Run: headless pygame with SDL's dummy video driver; simulated clock (each Clock.tick advances the game by its frame time, no real sleeping); random seed 0; keys injected as events and as key.get_pressed() state; no mouse input.
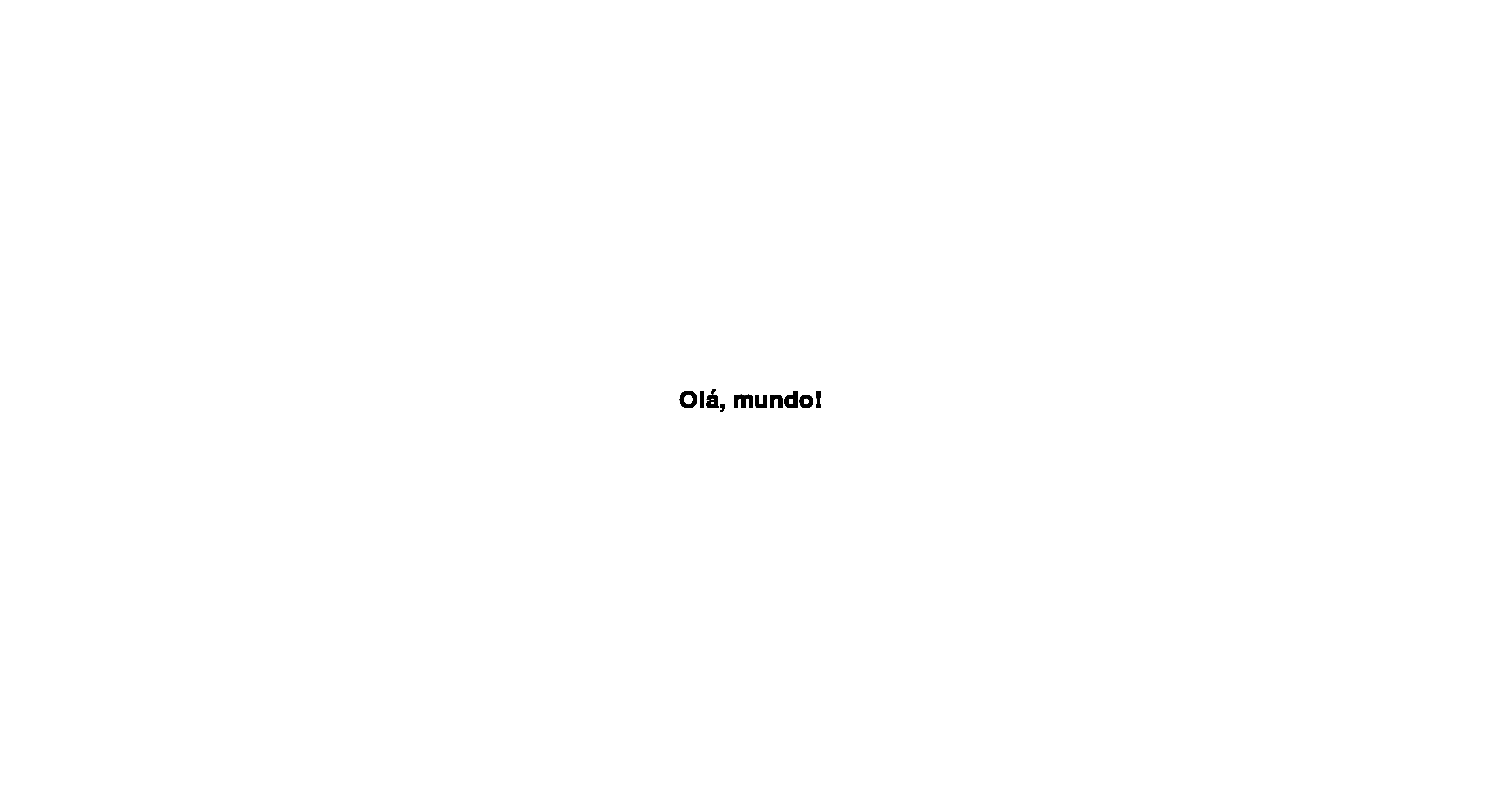
Frame 1 of 4 · flips 1–60 · no input
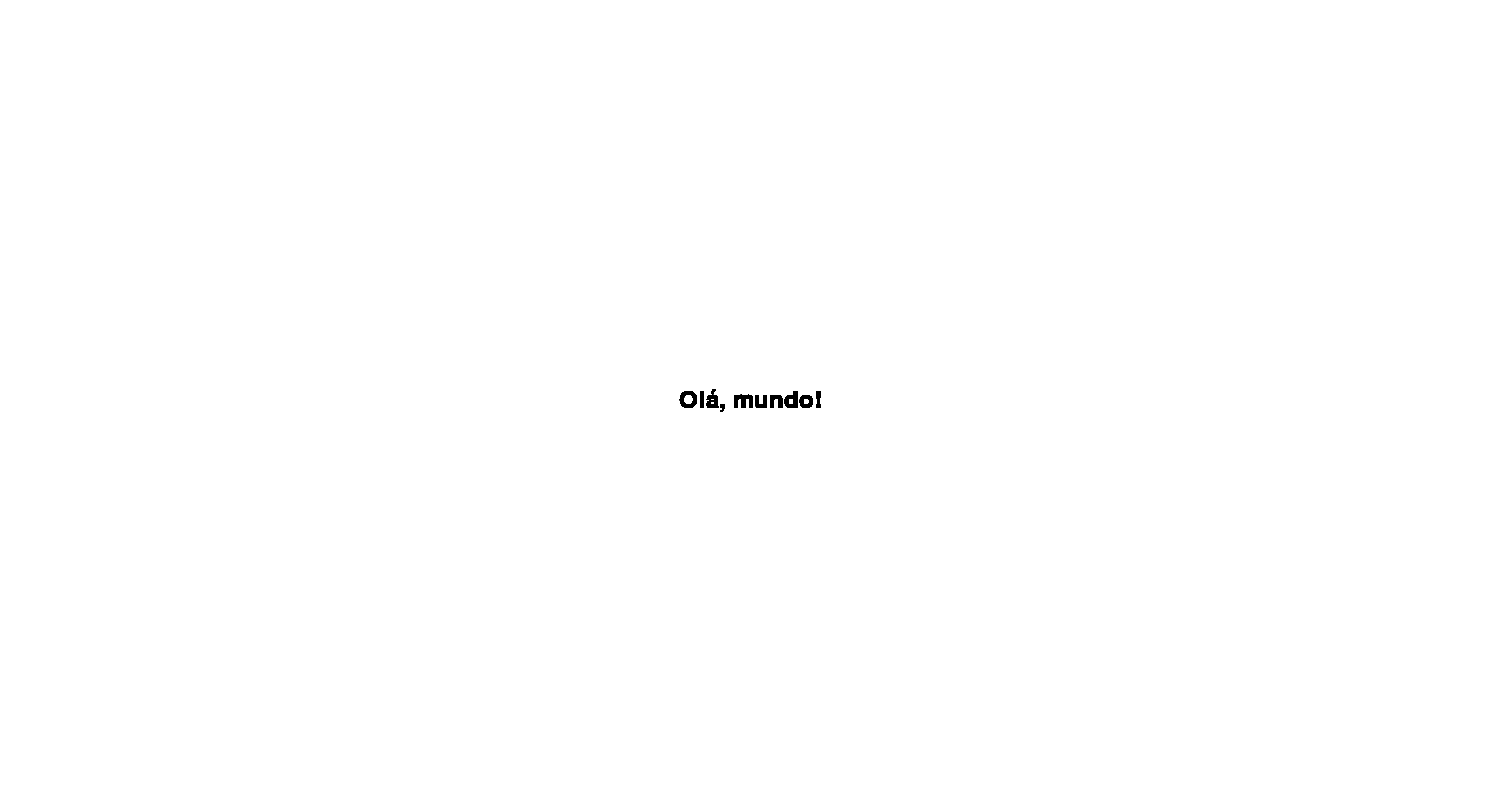
Frame 2 of 4 · flips 61–180 · tapped SPACE, RETURN · held RIGHT (→), D
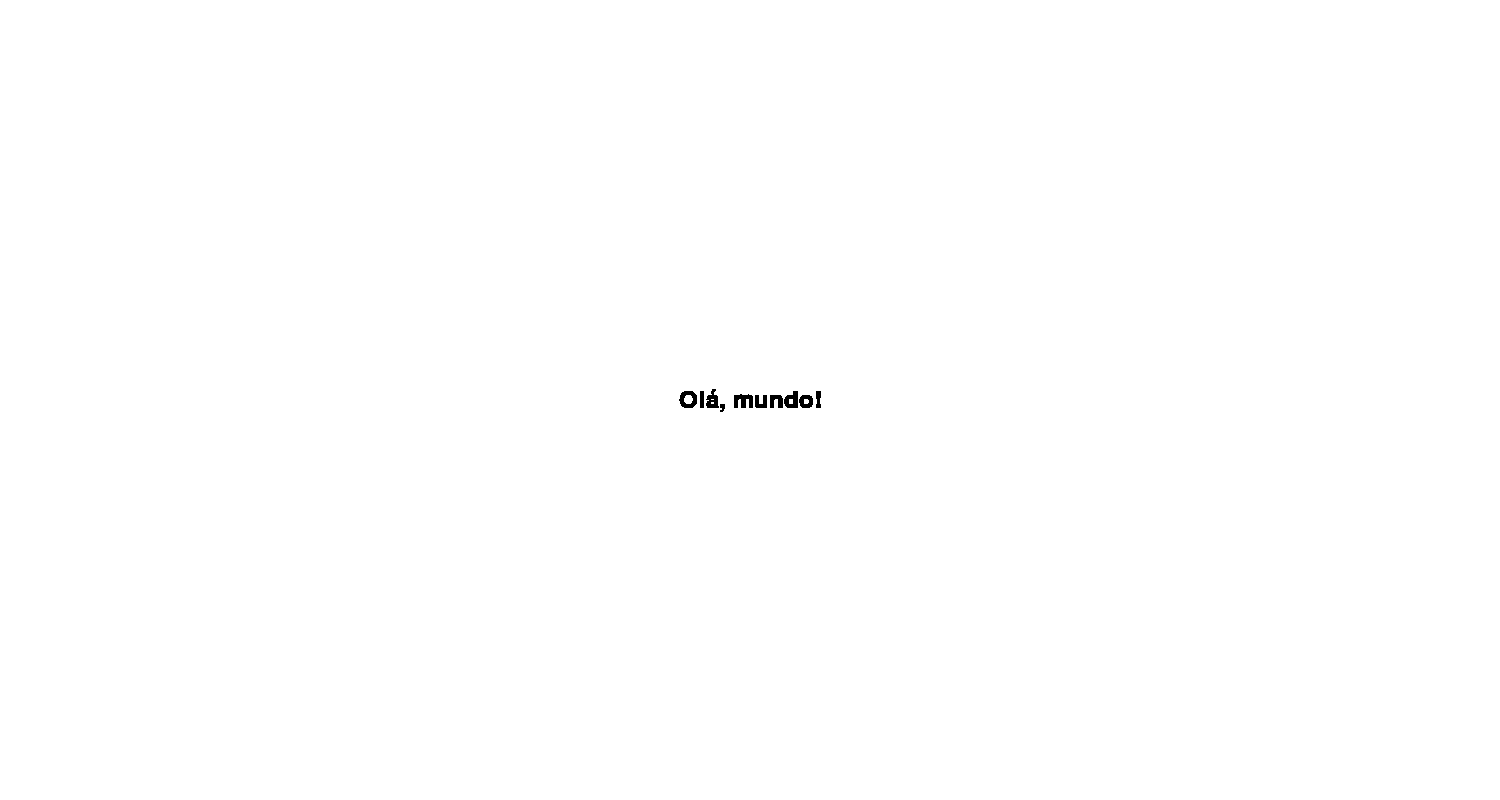
Frame 3 of 4 · flips 181–300 · held DOWN (↓), S
Frame 4 of 4 · flips 301–420 · held LEFT (←), A, UP (↑), W · screen unchanged from frame 3, image omitted

The pygame program that drew these frames:

import pygame
import sys

# Inicialize o Pygame
pygame.init()

# Defina as dimensões da janela
largura = 1500
altura = 800

# Crie a janela
janela = pygame.display.set_mode((largura, altura))

# Defina a cor branca
branco = (255, 255, 255)

# Preencha a janela com a cor branca
janela.fill(branco)

# Atualize a janela
pygame.display.update()

# Loop principal
while True:
    for evento in pygame.event.get():
        if evento.type == pygame.QUIT:
            pygame.quit()
            sys.exit()

# Escrever na janela
    fonte = pygame.font.Font(None, 36)
    texto = fonte.render("Olá, mundo!", True, (0, 0, 0))
    janela.blit(texto, (largura // 2 - texto.get_width() // 2, altura // 2 - texto.get_height() // 2))

    # Atualize a janela
    pygame.display.update()
